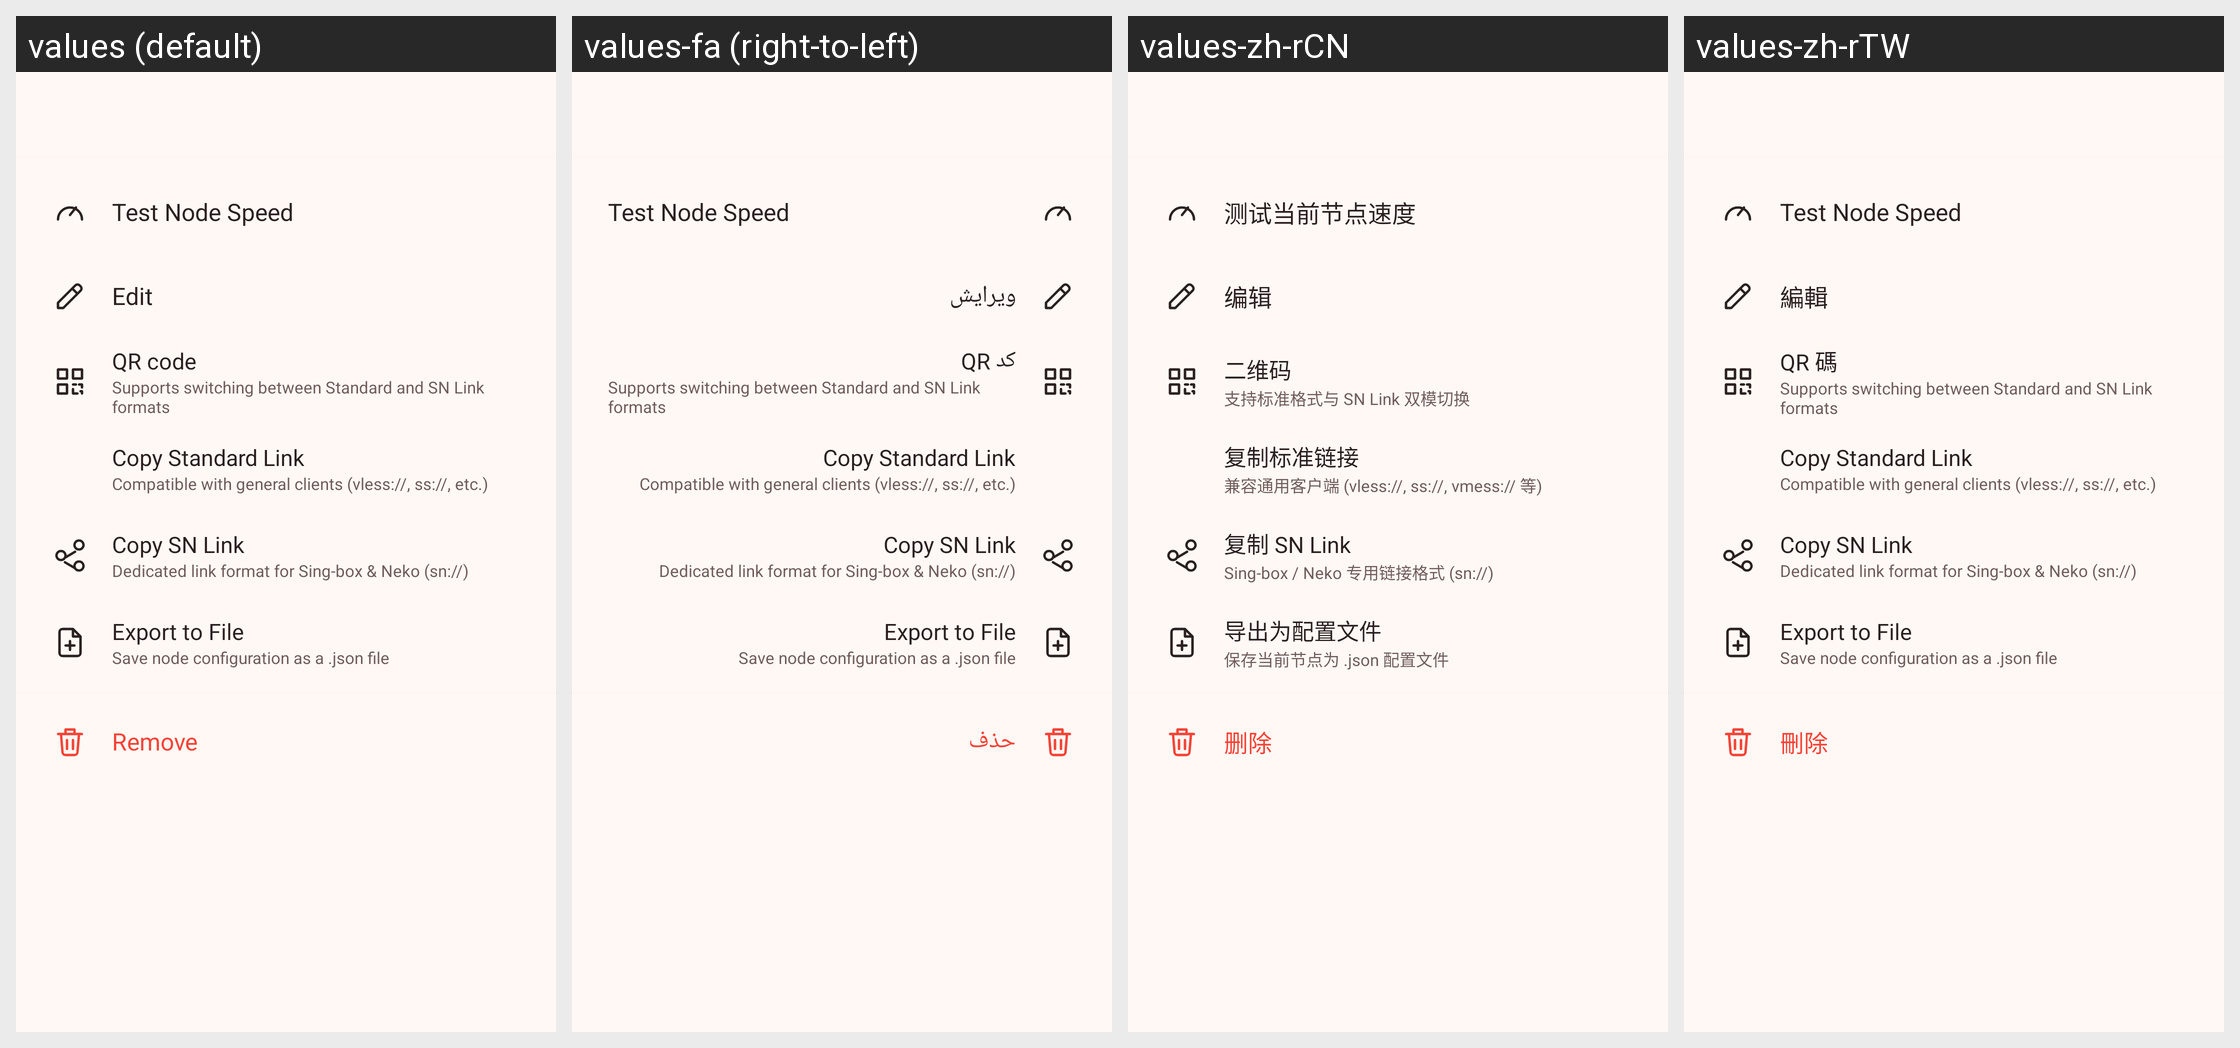

Here is an Android app screen in its default locale and in the app's own translations. Write out the translated-string differences for the strings that appear on this screen.
Android screen res/layout/dialog_profile_actions.xml rendered under 4 locales, left to right: values (default), values-fa (right-to-left), values-zh-rCN, values-zh-rTW. Device: Nexus 5 (rendered at 1080×1920; each locale shown at half size, 540×960, under a caption strip naming it); theme Theme.Start.
Other locales in the repository, not shown: values-ar, values-be, values-es, values-fr, values-in, values-ja, values-ko, values-nb-rNO, values-ru, values-tr, values-uk, values-zh-rHK.
Strings drawn on this screen, with the default value and each locale's value (text and hints the layout hard-codes, and strings that could not be matched under every locale, appear in the picture but are not listed):

action_test_profile_speed
  values: Test Node Speed
  values-fa: Test Node Speed  [not translated; the default value is used]
  values-zh-rCN: 测试当前节点速度
  values-zh-rTW: Test Node Speed  [not translated; the default value is used]

edit
  values: Edit
  values-fa: ویرایش
  values-zh-rCN: 编辑
  values-zh-rTW: 編輯

share_qr_nfc
  values: QR code
  values-fa: کد QR
  values-zh-rCN: 二维码
  values-zh-rTW: QR 碼

share_qr_sum
  values: Supports switching between Standard and SN Link formats
  values-fa: Supports switching between Standard and SN Link formats  [not translated; the default value is used]
  values-zh-rCN: 支持标准格式与 SN Link 双模切换
  values-zh-rTW: Supports switching between Standard and SN Link formats  [not translated; the default value is used]

export_standard_link
  values: Copy Standard Link
  values-fa: Copy Standard Link  [not translated; the default value is used]
  values-zh-rCN: 复制标准链接
  values-zh-rTW: Copy Standard Link  [not translated; the default value is used]

export_standard_link_sum
  values: Compatible with general clients (vless://, ss://, etc.)
  values-fa: Compatible with general clients (vless://, ss://, etc.)  [not translated; the default value is used]
  values-zh-rCN: 兼容通用客户端 (vless://, ss://, vmess:// 等)
  values-zh-rTW: Compatible with general clients (vless://, ss://, etc.)  [not translated; the default value is used]

export_sn_link
  values: Copy SN Link
  values-fa: Copy SN Link  [not translated; the default value is used]
  values-zh-rCN: 复制 SN Link
  values-zh-rTW: Copy SN Link  [not translated; the default value is used]

export_sn_link_sum
  values: Dedicated link format for Sing-box & Neko (sn://)
  values-fa: Dedicated link format for Sing-box & Neko (sn://)  [not translated; the default value is used]
  values-zh-rCN: Sing-box / Neko 专用链接格式 (sn://)
  values-zh-rTW: Dedicated link format for Sing-box & Neko (sn://)  [not translated; the default value is used]

export_to_file
  values: Export to File
  values-fa: Export to File  [not translated; the default value is used]
  values-zh-rCN: 导出为配置文件
  values-zh-rTW: Export to File  [not translated; the default value is used]

export_to_file_sum
  values: Save node configuration as a .json file
  values-fa: Save node configuration as a .json file  [not translated; the default value is used]
  values-zh-rCN: 保存当前节点为 .json 配置文件
  values-zh-rTW: Save node configuration as a .json file  [not translated; the default value is used]

delete
  values: Remove
  values-fa: حذف
  values-zh-rCN: 删除
  values-zh-rTW: 刪除
